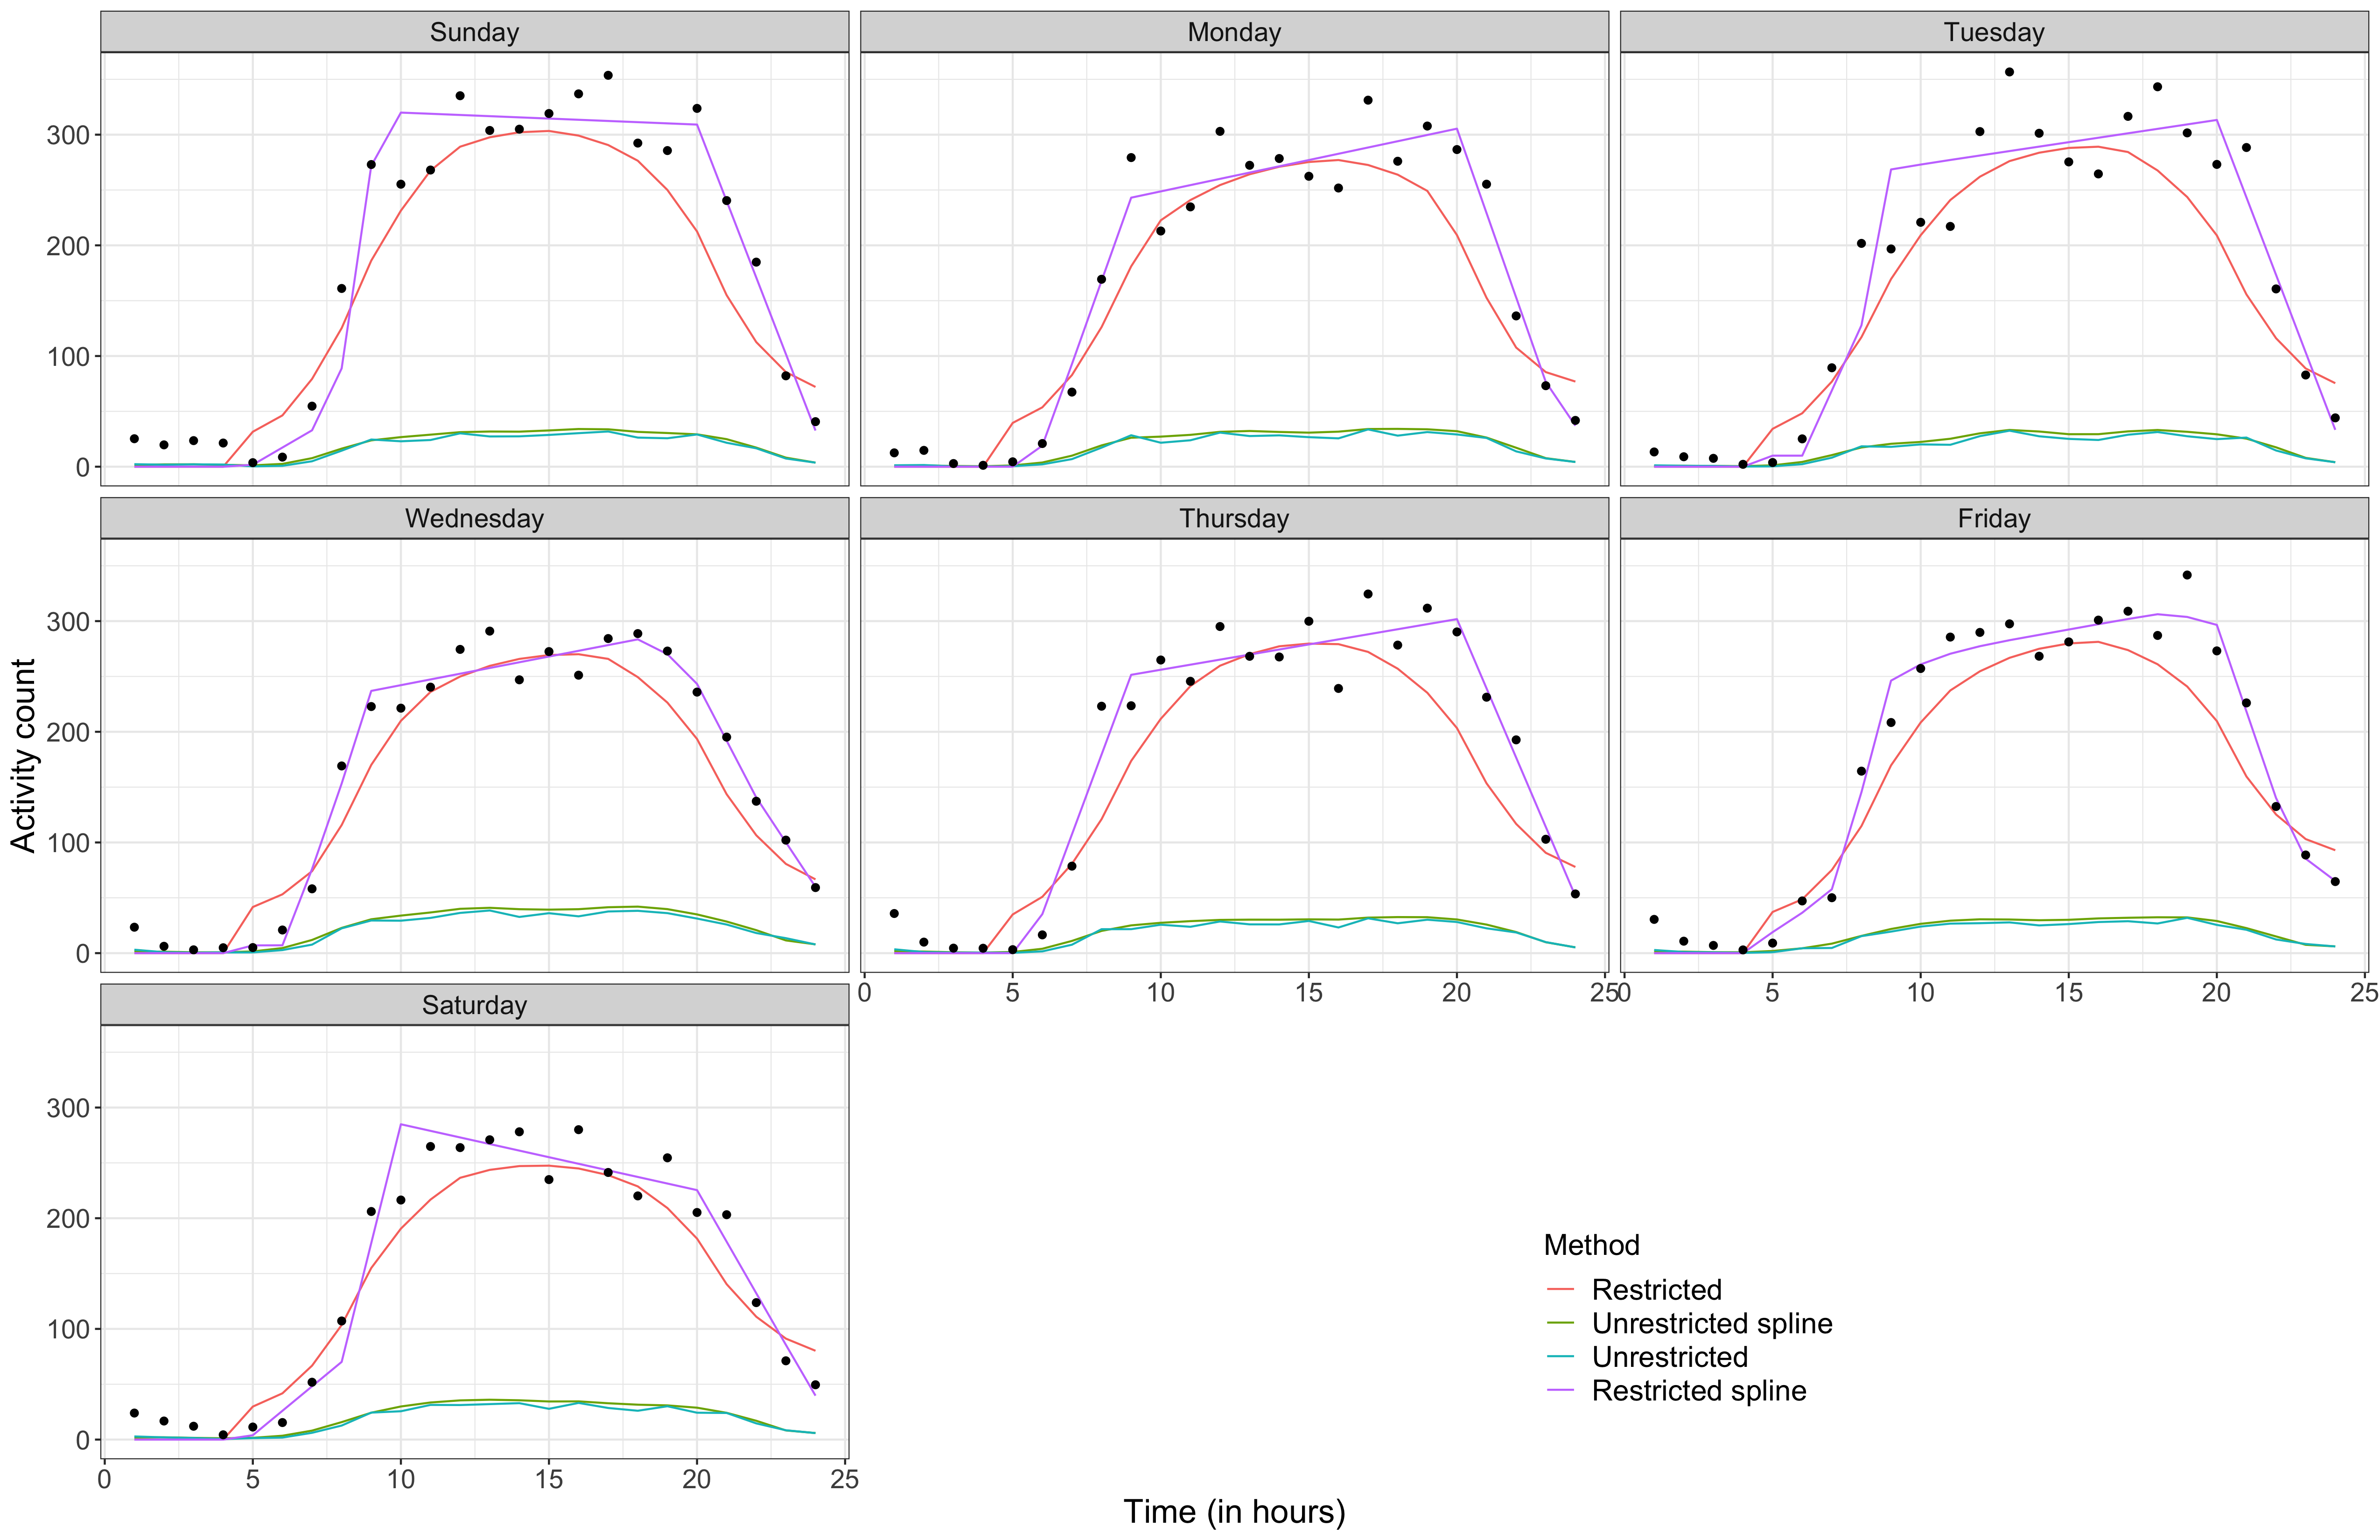

The R source for this figure:
result1 = read.csv("result_day1.csv")
result2 = read.csv("result_day2.csv")
result3 = read.csv("result_day3.csv")
result4 = read.csv("result_day4.csv")
result5 = read.csv("result_day5.csv")
result6 = read.csv("result_day6.csv")
result7 = read.csv("result_day7.csv")

result = bind_rows(result1[,-1],result2[,-1],result3[,-1],result4[,-1],result5[,-1],
                   result6[,-1],result7[,-1],.id="id")
result$id = as.factor(result$id)
#levels(result$id) = c("Day 1","Day 2","Day 3","Day 4","Day 5","Day 6","Day 7")
levels(result$id) = c("Sunday","Monday","Tuesday","Wednesday","Thursday","Friday","Saturday")


df.plot = melt(result,id.vars = c("x","id"))
df.plot$Method = as.factor(df.plot$variable)
levels(df.plot$Method) = c("Restricted","Unrestricted spline",
                             "Unrestricted","Restricted spline")


day1 = data.frame(x=1:Ti,y=colMeans(ydata1))
day2 = data.frame(x=1:Ti,y=colMeans(ydata2))
day3 = data.frame(x=1:Ti,y=colMeans(ydata3))
day4 = data.frame(x=1:Ti,y=colMeans(ydata4))
day5 = data.frame(x=1:Ti,y=colMeans(ydata5))
day6 = data.frame(x=1:Ti,y=colMeans(ydata6))
day7 = data.frame(x=1:Ti,y=colMeans(ydata7))

df.true = bind_rows(day1,day2,day3,day4,day5,day6,day7,.id="id")
df.true$id = as.factor(df.true$id)
#levels(df.true$id) = c("Day 1","Day 2","Day 3","Day 4","Day 5","Day 6","Day 7")
levels(df.true$id) = c("Sunday","Monday","Tuesday","Wednesday","Thursday","Friday","Saturday")

p1 = ggplot() +
     geom_line(data = df.plot,aes(x=x,y=value,color=Method)) +
     #  scale_linetype_manual(values=c("dashed","solid","solid","solid"))+
     geom_point(data = df.true,aes(x=x,y=y)) + 
     ylab("Activity count") + 
     theme_bw() +
     xlab("Time (in hours)") + facet_wrap(~id, dir="h") +
     theme(text = element_text(size = 17),
           legend.position=c(.7,.1),
           plot.title = element_text(size = 15, face = "bold"),
           legend.title=element_text(size=15),
           legend.text=element_text(size=15))
p1  

ggsave('all7days.png', p1, width = 17,height=11, dpi = 300)
